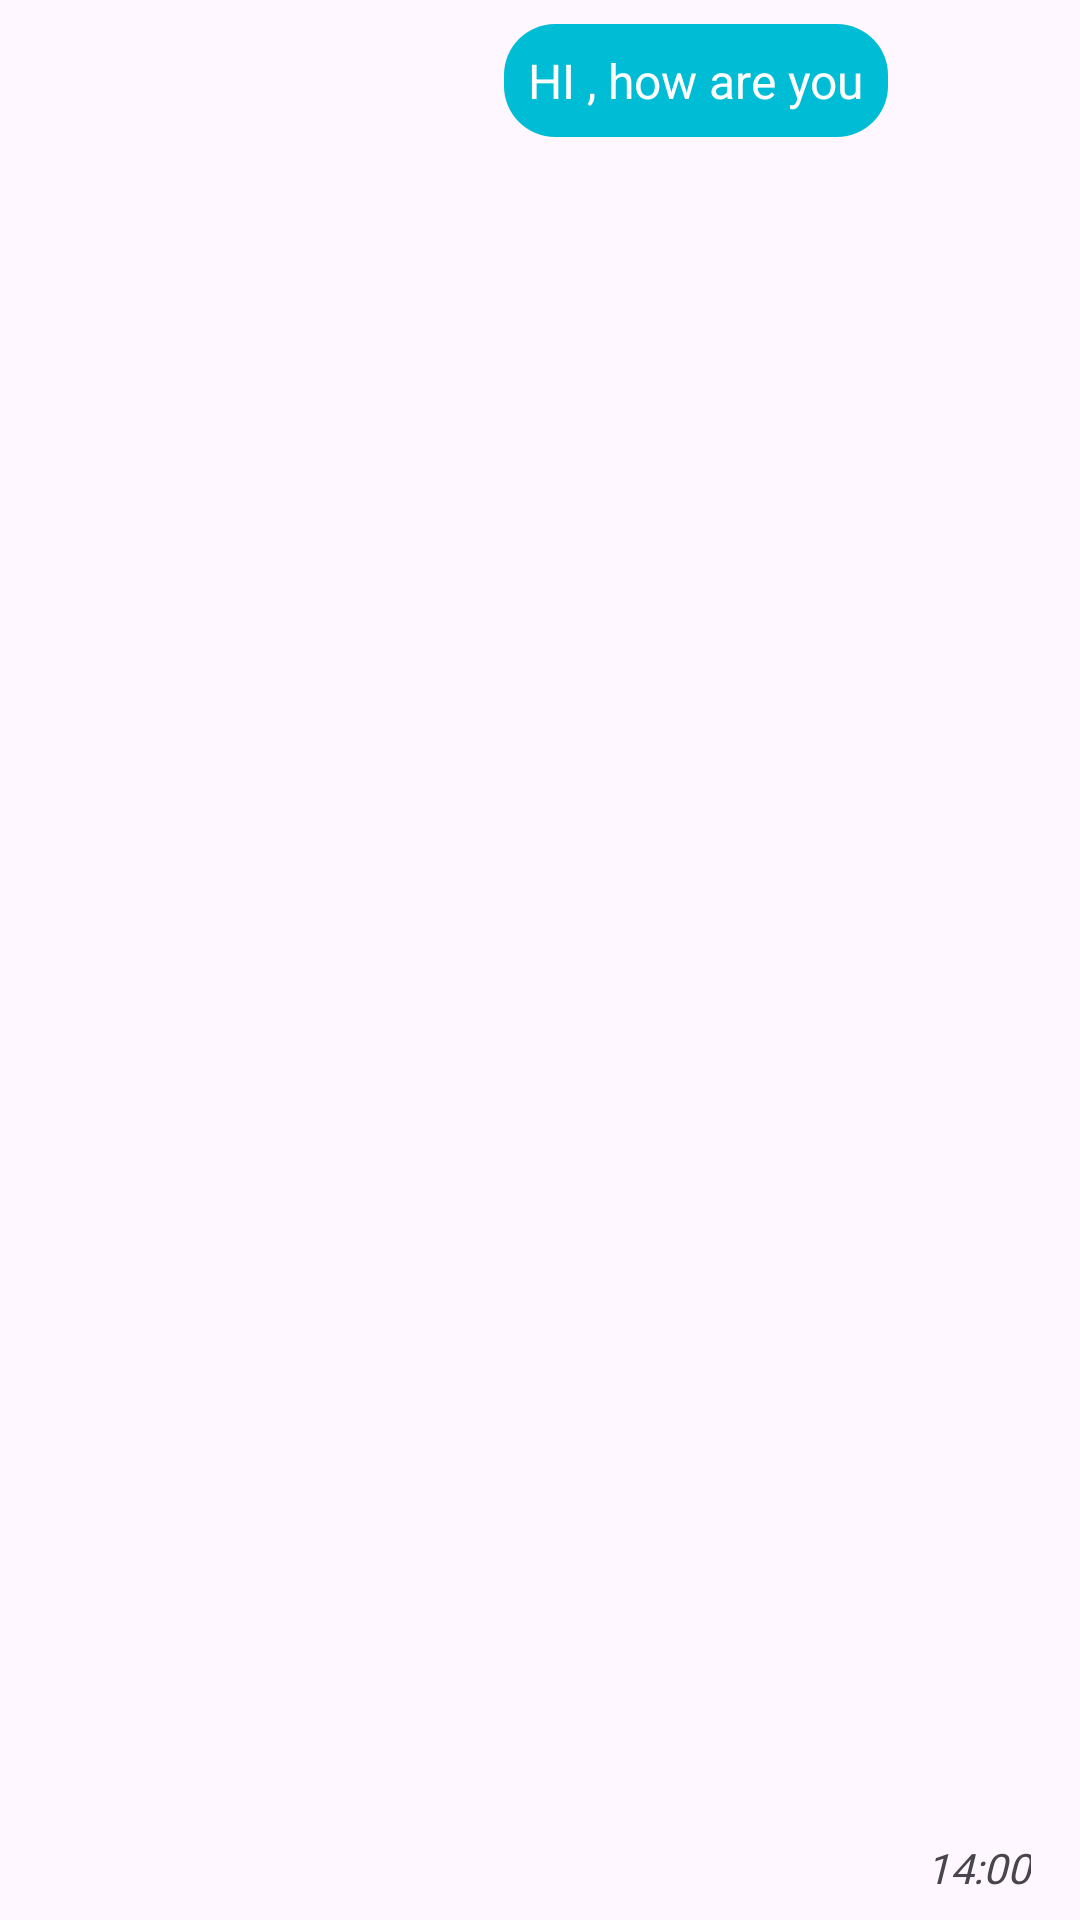

Here is an Android app screen rendered from its layout file. Give the layout XML and the strings, colors and styles it references.
<!-- AndroidManifest.xml: application theme Theme.ChatTestProject -->
<!-- res/layout/sent_item_layout.xml -->
<?xml version="1.0" encoding="utf-8"?>
<androidx.constraintlayout.widget.ConstraintLayout xmlns:android="http://schemas.android.com/apk/res/android"
    android:layout_width="match_parent"
    xmlns:app="http://schemas.android.com/apk/res-auto"
    android:padding="8dp"
    android:layout_height="wrap_content">

    <TextView
        android:id="@+id/userMsg"
        android:layout_width="wrap_content"
        android:layout_height="wrap_content"
        android:layout_marginEnd="56dp"
        android:background="@drawable/sent_drawable"
        android:padding="8dp"
        android:text="HI , how are you"
        android:textColor="@color/white"
        android:textSize="16sp"
        app:layout_constraintEnd_toEndOf="parent"
        app:layout_constraintTop_toTopOf="parent" />

    <TextView
        android:id="@+id/timeView"
        android:layout_width="wrap_content"
        android:layout_height="wrap_content"
        android:layout_weight="1"

        android:fontFamily="@font/font_logo"
        android:text="14:00"
        android:textStyle="italic"
        app:layout_constraintBottom_toBottomOf="parent"
        app:layout_constraintEnd_toEndOf="parent"
        app:layout_constraintHorizontal_bias="0.6"
        app:layout_constraintStart_toEndOf="@+id/userMsg"
        app:layout_constraintTop_toTopOf="parent"
        app:layout_constraintVertical_bias="1.0" />
</androidx.constraintlayout.widget.ConstraintLayout>
<!-- resources referenced by this layout -->
<resources>
  <color name="white">#FFFFFFFF</color>
  <!-- drawable sent_drawable (drawable) -->
  <?xml version="1.0" encoding="utf-8"?>
  <shape xmlns:android="http://schemas.android.com/apk/res/android">
  <solid android:color="#00BCD4"/>
      <corners android:bottomLeftRadius="17dp"
          android:topRightRadius="17dp"
          android:bottomRightRadius="17dp"
          android:topLeftRadius="17dp"/>
  </shape>
  <style name="Theme.ChatTestProject" parent="Base.Theme.ChatTestProject" />
  <style name="Base.Theme.ChatTestProject" parent="Theme.Material3.DayNight.NoActionBar">
          
          
      </style>
</resources>
